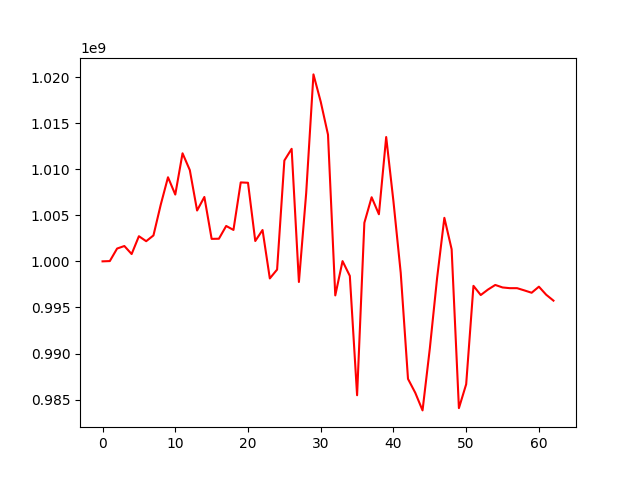

Source data for this figure (header and first rows):
, 0
0, 1000000000
1, 1000029323
2, 1001388492
3, 1001663315
4, 1000792157
5, 1002727862
6, 1002186205
7, 1002812128
8, 1006143146
9, 1009123414
10, 1007247928
11, 1011723504
12, 1009899753
13, 1005516402
14, 1006984853
15, 1002438214
16, 1002454605
17, 1003838145
18, 1003409158
19, 1008564150
20, 1008526738
21, 1002206557
22, 1003399540
23, 998148007
24, 999106594
25, 1010940644
26, 1012210796
27, 997761104
28, 1007404183
29, 1020284677
30, 1017317485
31, 1013744137
32, 996304887
33, 1000024451
34, 998420619
35, 985470779
36, 1004183031
37, 1006954843
38, 1005108682
39, 1013490062
40, 1006496141
41, 998749732
42, 987247156
43, 985736718
44, 983827038
45, 990541863
46, 998184756
47, 1004724117
48, 1001309272
49, 984071160
50, 986670884
51, 997341828
52, 996344498
53, 996940012
54, 997439162
55, 997167723
56, 997089557
57, 997089557
58, 996847144
59, 996593094
... 3 more rows
